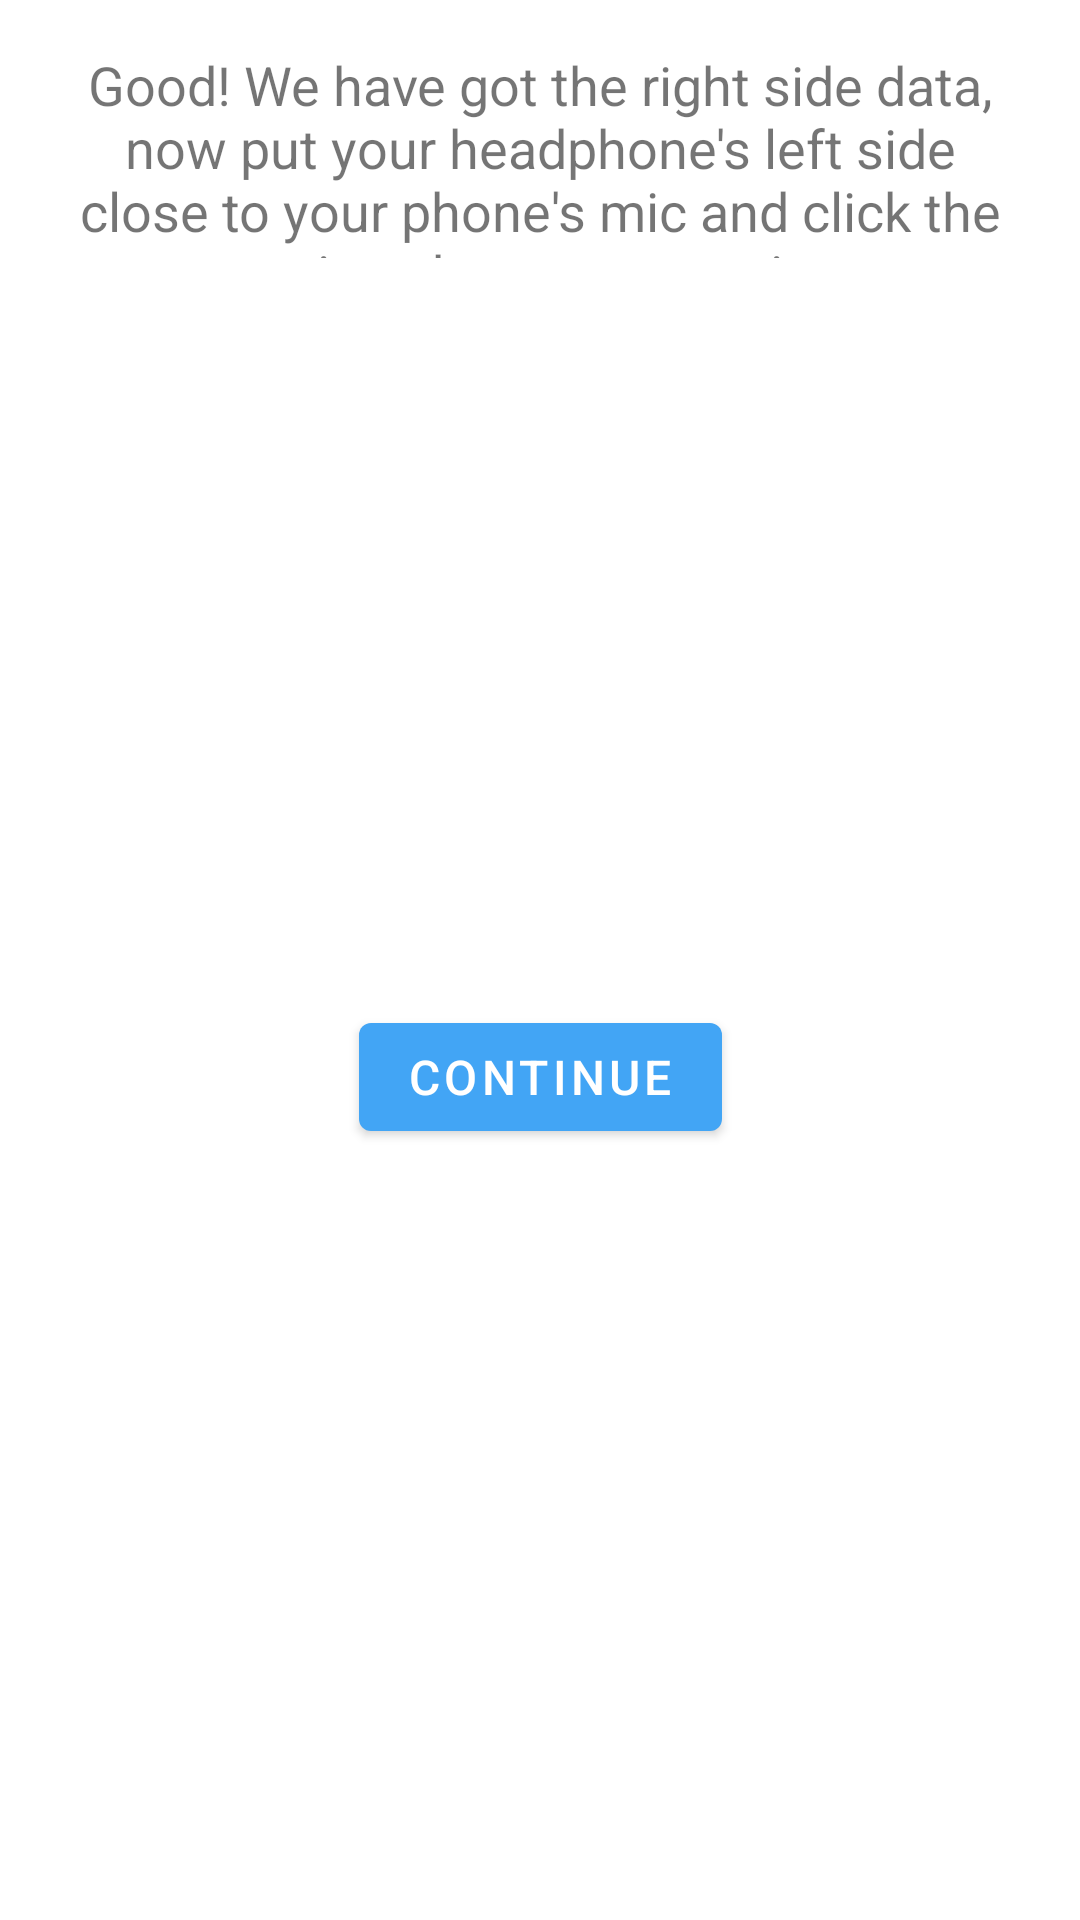

Reconstruct the res/layout file that produces this screen, plus the resources it refers to.
<!-- AndroidManifest.xml: application theme AppTheme -->
<!-- res/layout/hint_measure2.xml -->
<?xml version="1.0" encoding="utf-8"?>
<androidx.constraintlayout.widget.ConstraintLayout
    xmlns:android="http://schemas.android.com/apk/res/android"
    xmlns:app="http://schemas.android.com/apk/res-auto"
    xmlns:tools="http://schemas.android.com/tools"
    android:layout_width="match_parent"
    android:layout_height="match_parent"
    android:padding="@dimen/hint_content_padding">

    <TextView
        android:id="@+id/hint_measure2_tv0"
        style="@style/Widget.PHearing.HintTextView"
        android:layout_width="match_parent"
        android:layout_height="70dp"
        android:layout_marginStart="8dp"
        android:layout_marginTop="8dp"
        android:layout_marginEnd="8dp"
        android:text="@string/measure_change_side"
        app:layout_constraintEnd_toEndOf="parent"
        app:layout_constraintStart_toStartOf="parent"
        app:layout_constraintTop_toTopOf="parent" />

    <com.google.android.material.button.MaterialButton
        android:id="@+id/hint_measure2_bt"
        style="@style/Widget.PHearing.Button"
        android:layout_width="wrap_content"
        android:layout_height="wrap_content"
        android:text="@string/ph_continue"
        android:layout_marginStart="8dp"
        android:layout_marginTop="8dp"
        android:layout_marginEnd="8dp"
        android:layout_marginBottom="8dp"
        app:layout_constraintBottom_toBottomOf="parent"
        app:layout_constraintEnd_toEndOf="parent"
        app:layout_constraintStart_toStartOf="parent"
        app:layout_constraintTop_toBottomOf="@+id/hint_measure2_tv0" />
</androidx.constraintlayout.widget.ConstraintLayout>
<!-- resources referenced by this layout -->
<resources>
  <dimen name="hint_content_padding">8dp</dimen>
  <string name="measure_change_side">Good! We have got the right side data, now put your headphone\'s left side close to your phone\'s mic and click the continue button to continue</string>
  <string name="ph_continue">Continue</string>
  <style name="Widget.PHearing.Button" parent="Widget.MaterialComponents.Button">
          <item name="android:textAppearance">@style/TextAppearance.PHearing.Button</item>
      </style>
  <style name="Widget.PHearing.HintTextView" parent="android:Widget.TextView">
          <item name="android:textSize">18sp</item>
          <item name="android:gravity">center</item>
      </style>
  <style name="AppTheme" parent="Theme.MaterialComponents.Light.NoActionBar">
          <item name="colorPrimary">@color/colorPrimary</item>
          <item name="colorPrimaryDark">@color/colorPrimaryDark</item>
          <item name="colorAccent">@color/colorAccent</item>
          <item name="android:textColorPrimary">@color/textColorPrimary</item>
      </style>
  <style name="TextAppearance.PHearing.Button" parent="TextAppearance.MaterialComponents.Button">
          <item name="android:textSize">16sp</item>
      </style>
  <color name="colorPrimary">#42A5F5</color>
  <color name="colorPrimaryDark">#1E88E5</color>
  <color name="colorAccent">#E91E63</color>
  <color name="textColorPrimary">#FAFAFA</color>
</resources>
